Run: headless pygame with SDL's dummy video driver; simulated clock (each Clock.tick advances the game by its frame time, no real sleeping); random seed 0; keys injected as events and as key.get_pressed() state; no mouse input.
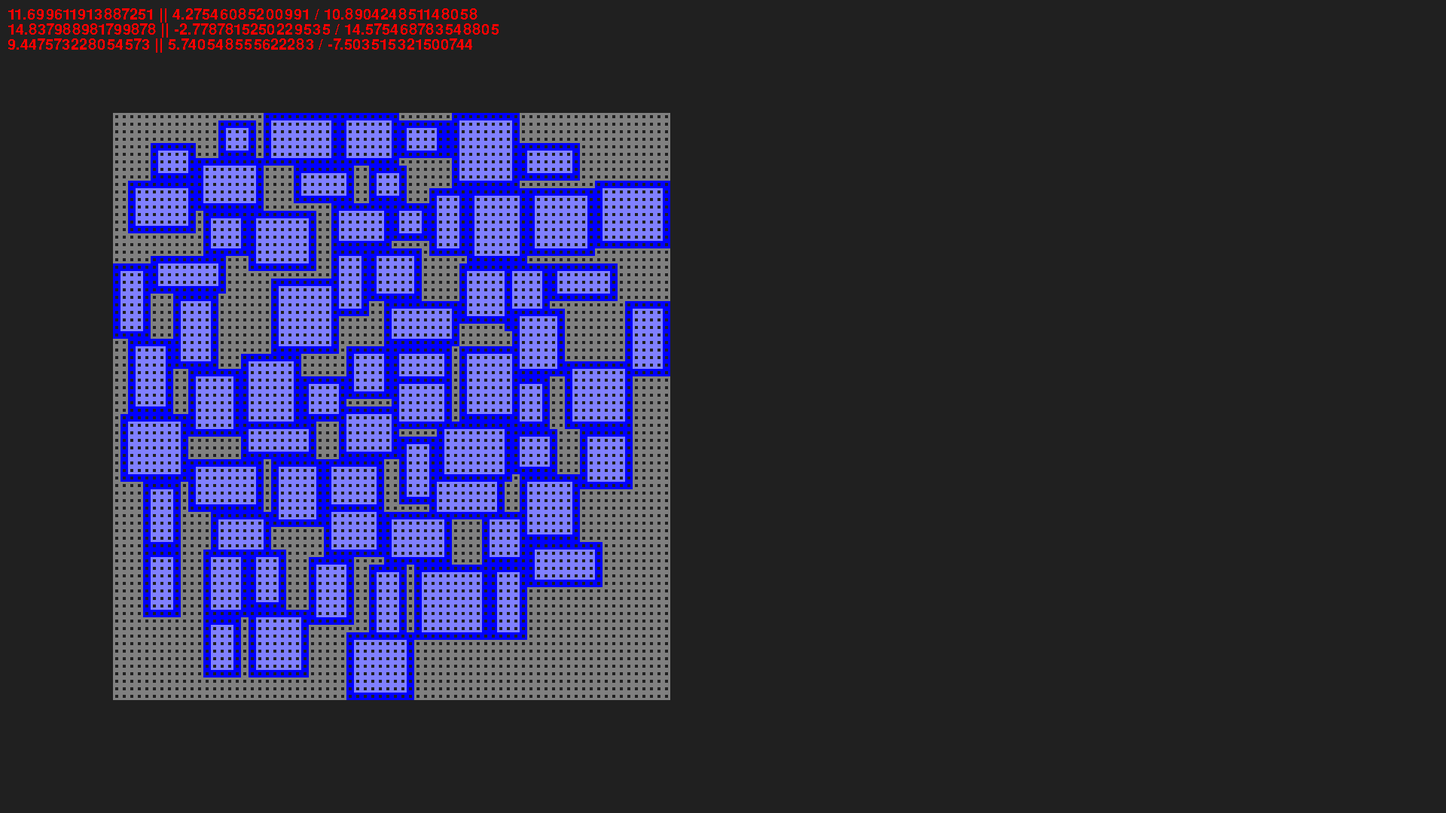
Frame 1 of 2 · flips 1–60 · no input
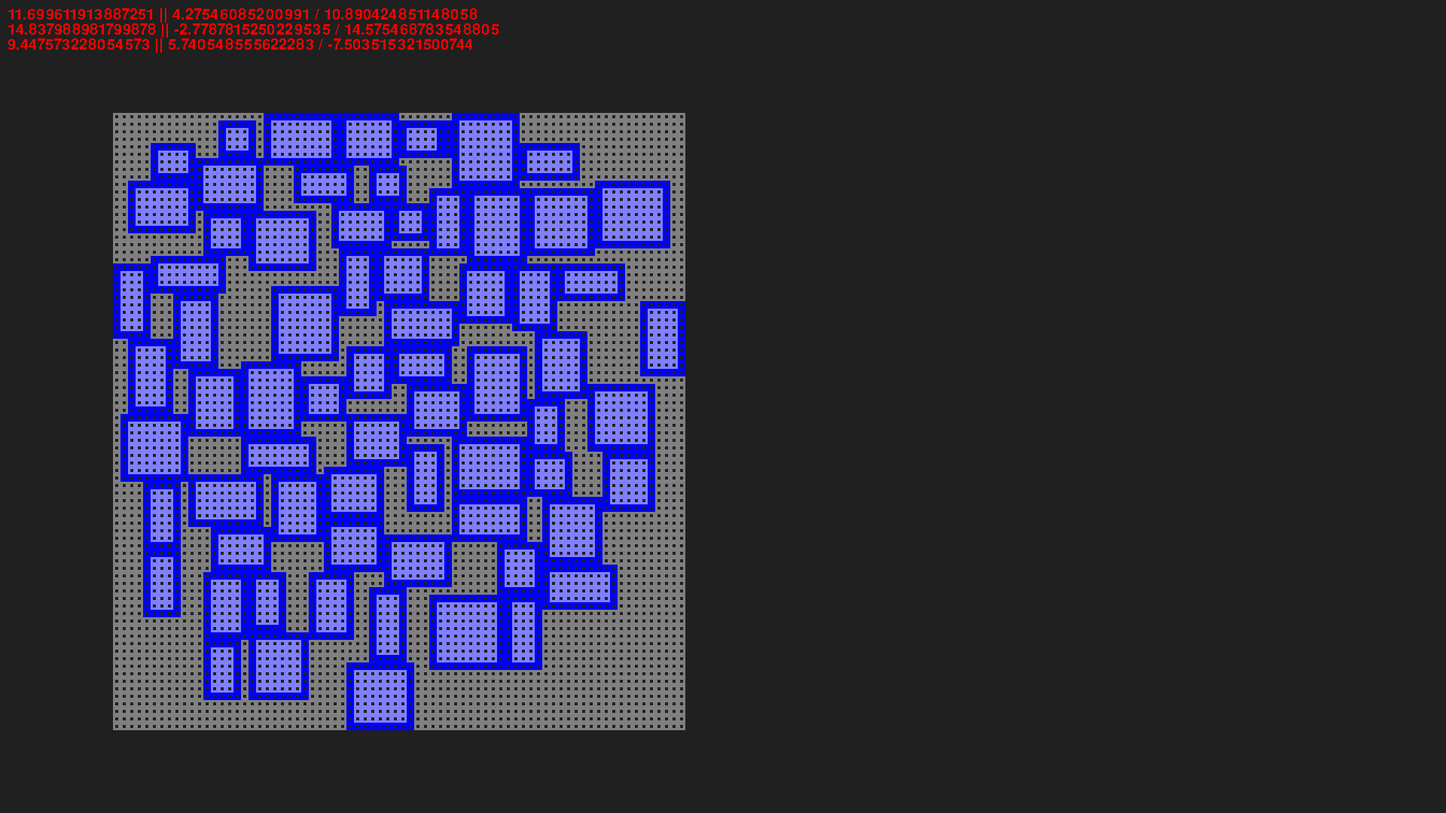
Frame 2 of 2 · flips 61–180 · tapped SPACE, RETURN · held RIGHT (→), D

The pygame program that drew these frames:

import pygame as pg
from pygame import Surface, Rect, Vector2

from enum import Enum

from random import randint, uniform
from math import sqrt, pi, cos, sin
from time import sleep

pg.init()


class Log:
    logs: list[str] = []
    stop: bool = False
    my_font = pg.font.SysFont('Comic Sans MS', 30)

    @classmethod
    def log(cls, text: any):
        if cls.stop:
            return
        cls.logs.append(str(text))
        cls.logs = cls.logs[-3:]

    @classmethod
    def draw(cls, screen: pg.Surface):
        offset: int = 0
        size: tuple[int, int] = [0, 0]
        for log in Log.logs:
            text_surface = cls.my_font.render(log, False, (255, 0, 0))
            size[0] = max(size[0], text_surface.get_size()[0] + 20)
            offset += text_surface.get_size()[1]
        size[1] = offset + 20
        offset = 0

        pg.draw.rect(screen, (32, 32, 32), Rect(0, 0, size[0], size[1]))
        for log in Log.logs:
            text_surface = cls.my_font.render(log, False, (255, 0, 0))
            screen.blit(text_surface, (10, 10 + offset))
            offset += text_surface.get_size()[1]


class Tile(Enum):
    EMPTY = 0
    BARRIER = 1
    FLOOR = 2


class Map:
    map: list[list[Tile]] = []
    rooms: list[Rect] = []

    @classmethod
    def generate_initial_rooms(cls, count: int = 70):
        radius: int = 15
        for i in range(count):
            angle = uniform(0, 2 * pi)
            distance = sqrt(uniform(0, 1)) * radius

            Log.log(f'{distance} || {distance * cos(angle)} / {distance * sin(angle)}')

            x = 15 + distance * cos(angle)
            y = 15 + distance * sin(angle)

            cls.rooms.append(
                Rect(x, y, randint(5, 10), randint(5, 10))
            )

        cls.update_map()

    @classmethod
    def update_map(cls):
        cls.map: list[list[Tile]] = []

        max_cord: tuple[int, int] = [0, 0]
        for room in cls.rooms:
            max_cord = [max(max_cord[0], room.x + room.width), max(max_cord[1], room.y + room.height)]

        for y in range(max_cord[1]):
            row: list[Tile] = [Tile.EMPTY] * max_cord[0]
            for x in range(max_cord[0]):
                for room in cls.rooms:
                    if room.x <= x <= room.x + room.width - 1 and room.y <= y <= room.y + room.height - 1:
                        row[x] = Tile.FLOOR
                        if room.x == x or room.x + room.width - 1 == x or room.y == y or room.y + room.height - 1 == y:
                            row[x] = Tile.BARRIER
            cls.map.append(row)

    @classmethod
    def separation_steering_for_rooms(cls):
        separation_vectors: list[Vector2] = []
        for target in cls.rooms:
            separation_vectors.append(Vector2())
            for neighbor in cls.rooms:
                if target == neighbor:
                    continue

                if target.colliderect(neighbor):
                    diff = Vector2(target.center[0], target.center[1]) - Vector2(neighbor.center[0],
                                                                                 neighbor.center[1])

                    if diff.length() != 0.0:
                        diff = diff.normalize()
                    separation_vectors[-1:][0] += diff

        for i in range(len(separation_vectors)):
            if separation_vectors[i].length() != 0:
                separation_vectors[i] = separation_vectors[i].normalize()

        for i in range(len(cls.rooms)):
            room = cls.rooms[i]
            move_vector = separation_vectors[i]
            room.x += max(0, round(move_vector.x))
            room.y += max(0, round(move_vector.y))

        cls.update_map()

    @classmethod
    def draw(cls, surface: Surface):
        tile_size: int = 10
        for y in range(len(cls.map)):
            for x in range(len(cls.map[y])):
                color = (128, 128, 128)
                if cls.map[y][x] == Tile.BARRIER:
                    color = (0, 0, 255)
                elif cls.map[y][x] == Tile.FLOOR:
                    color = (128, 128, 255)

                pg.draw.rect(surface, color,
                             Rect(150 + x * tile_size, 150 + y * tile_size, tile_size, tile_size), tile_size // 3)


def main():
    pg.init()

    Map.generate_initial_rooms()

    screen = pg.display.set_mode((1920, 1080))
    screen.fill((32, 32, 32))

    while True:
        sleep(0.01)
        for event in pg.event.get():
            if event.type == pg.QUIT:
                pg.quit()
            if event.type == pg.KEYDOWN:
                if event.key == pg.K_SPACE:
                    Log.stop = not Log.stop
                if event.key == pg.K_s:
                    pass

        Map.separation_steering_for_rooms()

        screen.fill((32, 32, 32))
        Map.draw(screen)

        Log.draw(screen)
        pg.display.flip()


if __name__ == '__main__':
    main()
